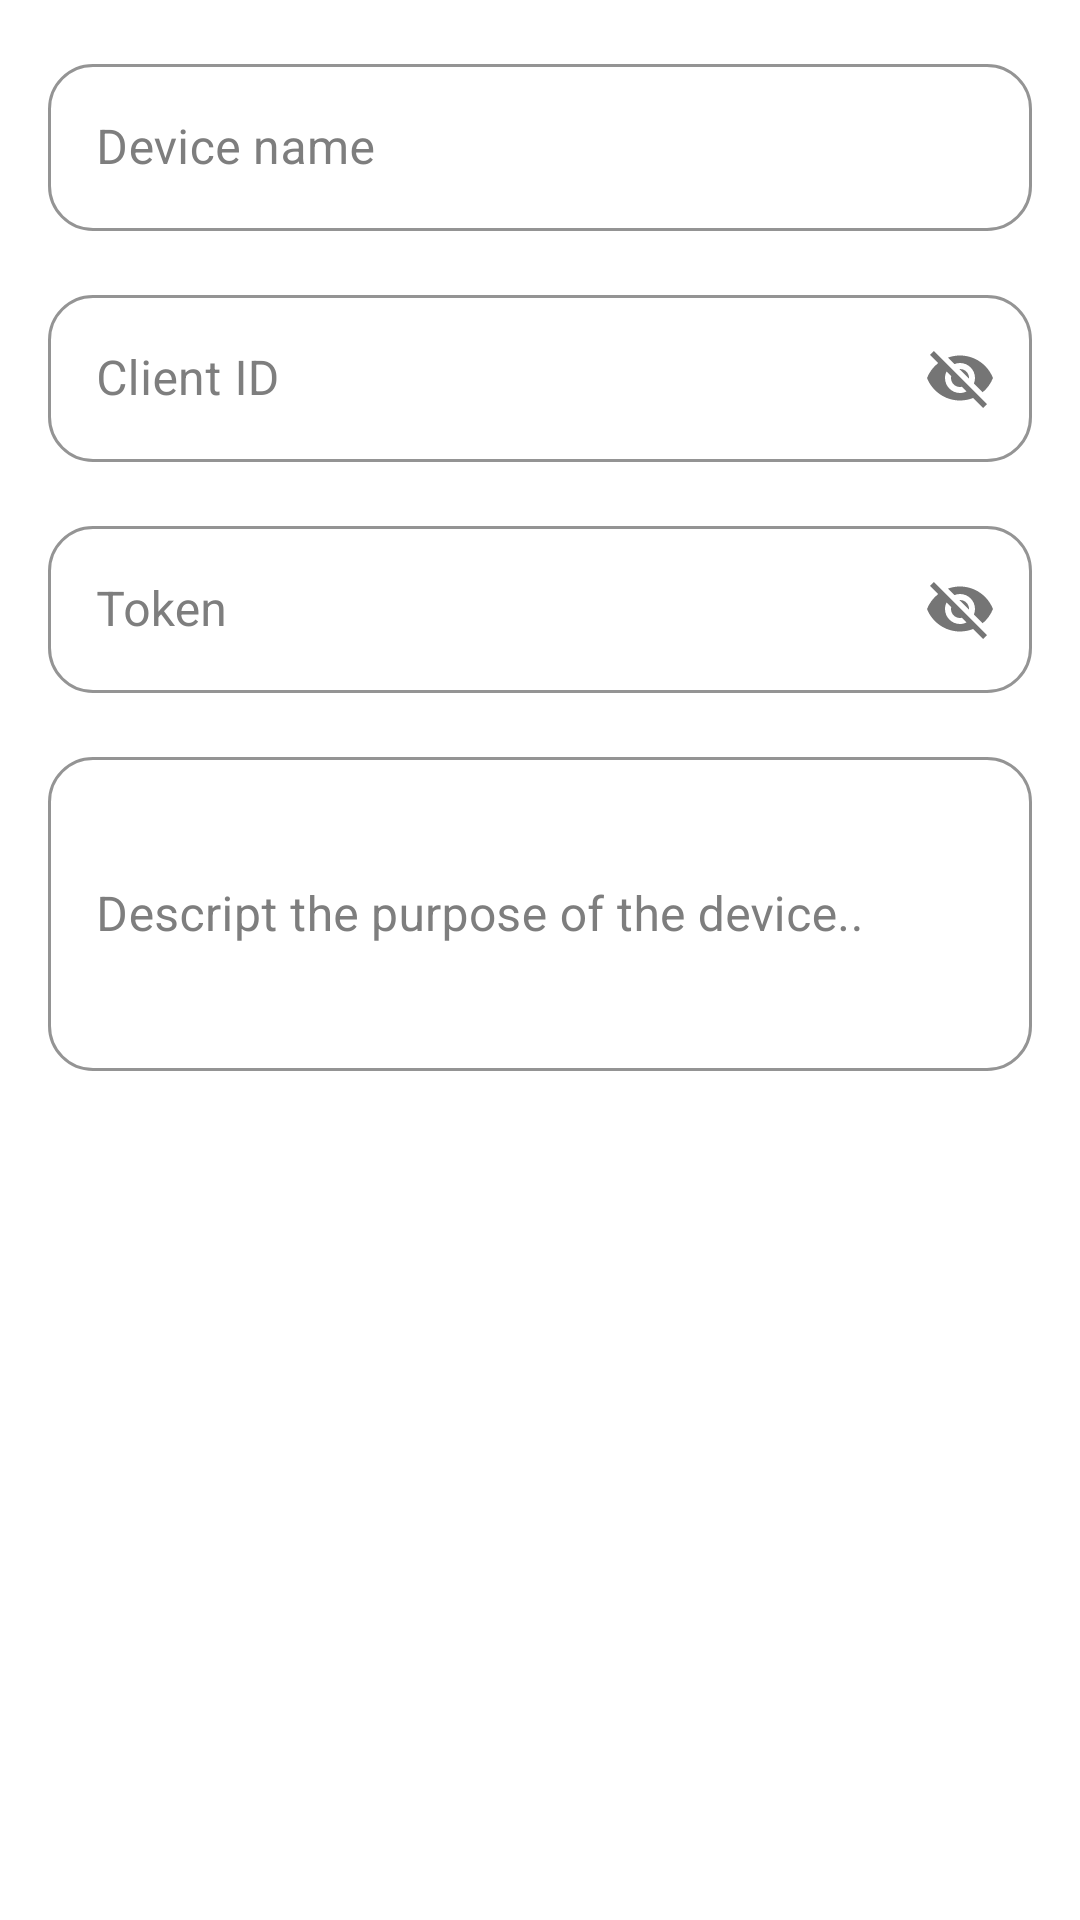

Produce the Android XML layout that renders to this screen, including the resource entries it uses.
<!-- AndroidManifest.xml: application theme Theme.azimuth -->
<!-- res/layout/dialog_add_device.xml -->
<?xml version="1.0" encoding="utf-8"?>
<LinearLayout xmlns:android="http://schemas.android.com/apk/res/android"
    xmlns:app="http://schemas.android.com/apk/res-auto"
    android:layout_width="match_parent"
    android:layout_height="wrap_content"
    android:orientation="vertical">

    <com.google.android.material.textfield.TextInputLayout
        style="@style/Widget.MaterialComponents.TextInputLayout.OutlinedBox"
        android:layout_width="match_parent"
        android:layout_height="wrap_content"
        android:layout_marginHorizontal="16dp"
        android:layout_marginTop="16dp"
        android:textColorHint="@color/gray"
        app:boxCornerRadiusBottomEnd="15dp"
        app:boxCornerRadiusBottomStart="15dp"
        app:boxCornerRadiusTopEnd="15dp"
        app:boxCornerRadiusTopStart="15dp"
        app:boxStrokeColor="@color/orange"
        app:hintTextColor="@color/orange">

        <com.google.android.material.textfield.TextInputEditText
            android:id="@+id/device_name"
            android:layout_width="match_parent"
            android:layout_height="match_parent"
            android:hint="Device name"
            android:inputType="text"
            android:textColor="@color/black" />
    </com.google.android.material.textfield.TextInputLayout>

    <com.google.android.material.textfield.TextInputLayout
        style="@style/Widget.MaterialComponents.TextInputLayout.OutlinedBox"
        android:layout_width="match_parent"
        android:layout_height="wrap_content"
        android:layout_marginHorizontal="16dp"
        android:layout_marginTop="16dp"
        android:textColorHint="@color/gray"
        app:boxCornerRadiusBottomEnd="15dp"
        app:boxCornerRadiusBottomStart="15dp"
        app:boxCornerRadiusTopEnd="15dp"
        app:boxCornerRadiusTopStart="15dp"
        app:boxStrokeColor="@color/orange"
        app:hintTextColor="@color/orange"
        app:passwordToggleEnabled="true">

        <com.google.android.material.textfield.TextInputEditText
            android:id="@+id/_clientID"
            android:layout_width="match_parent"
            android:layout_height="match_parent"
            android:hint="Client ID"
            android:inputType="text"
            android:textColor="@color/black" />
    </com.google.android.material.textfield.TextInputLayout>

    <com.google.android.material.textfield.TextInputLayout
        style="@style/Widget.MaterialComponents.TextInputLayout.OutlinedBox"
        android:layout_width="match_parent"
        android:layout_height="wrap_content"
        android:layout_marginHorizontal="16dp"
        android:layout_marginTop="16dp"
        android:textColorHint="@color/gray"
        app:boxCornerRadiusBottomEnd="15dp"
        app:boxCornerRadiusBottomStart="15dp"
        app:boxCornerRadiusTopEnd="15dp"
        app:boxCornerRadiusTopStart="15dp"
        app:boxStrokeColor="@color/orange"
        app:hintTextColor="@color/orange"
        app:passwordToggleEnabled="true">

        <com.google.android.material.textfield.TextInputEditText
            android:id="@+id/_token"
            android:layout_width="match_parent"
            android:layout_height="match_parent"
            android:hint="Token"
            android:inputType="text"
            android:textColor="@color/black" />
    </com.google.android.material.textfield.TextInputLayout>

    <com.google.android.material.textfield.TextInputLayout
        style="@style/Widget.MaterialComponents.TextInputLayout.OutlinedBox"
        android:layout_width="match_parent"
        android:layout_height="110dp"
        android:layout_marginHorizontal="16dp"
        android:layout_marginTop="16dp"
        android:textColorHint="@color/gray"
        app:boxCornerRadiusBottomEnd="15dp"
        app:boxCornerRadiusBottomStart="15dp"
        app:boxCornerRadiusTopEnd="15dp"
        app:boxCornerRadiusTopStart="15dp"
        app:boxStrokeColor="@color/orange"
        app:hintTextColor="@color/orange">

        <com.google.android.material.textfield.TextInputEditText
            android:id="@+id/_description"
            android:layout_width="match_parent"
            android:layout_height="match_parent"
            android:hint="Descript the purpose of the device.."
            android:inputType="text"
            android:textColor="@color/black" />
    </com.google.android.material.textfield.TextInputLayout>


</LinearLayout>
<!-- resources referenced by this layout -->
<resources>
  <color name="black">#FF000000</color>
  <color name="gray">#7e7e7e</color>
  <style name="Theme.azimuth" parent="Theme.MaterialComponents.Light.NoActionBar">
          
          <item name="colorPrimary">@color/white</item>
          <item name="colorPrimaryVariant">@color/white</item>
          <item name="colorOnPrimary">@color/white</item>
          
          <item name="colorSecondary">@color/teal_200</item>
          <item name="colorSecondaryVariant">@color/teal_700</item>
          <item name="colorOnSecondary">@color/black</item>
          
          <item name="android:statusBarColor">?attr/colorPrimaryVariant</item>
          
      </style>
  <color name="white">#FFFFFFFF</color>
  <color name="teal_200">#FF03DAC5</color>
  <color name="teal_700">#FF018786</color>
</resources>
